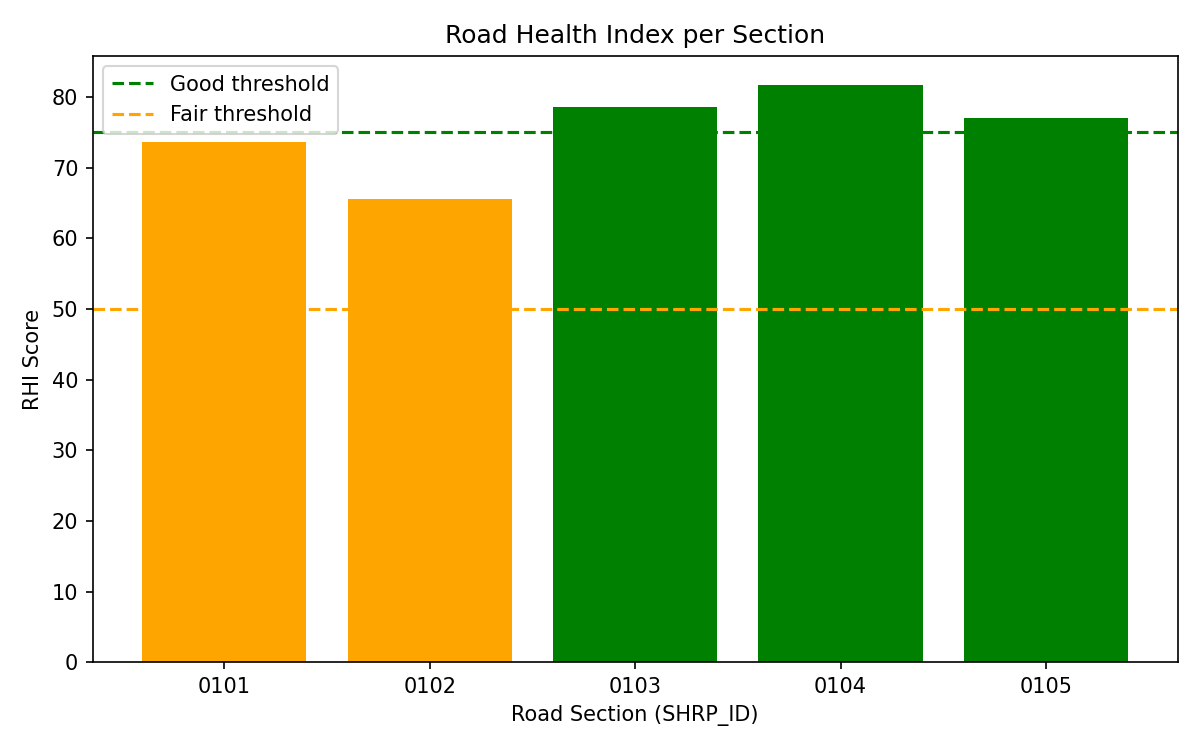

Values plotted in this chart, from the file beside it:
SHRP_ID, IRI_SCORE, FWD_SCORE, RHI, ROAD_CONDITION
0101, 53.17, 94.14, 73.65, Fair
0102, 43.33, 87.76, 65.55, Fair
0103, 57.45, 99.66, 78.55, Good
0104, 63.48, 100.0, 81.74, Good
0105, 54.41, 99.69, 77.05, Good
